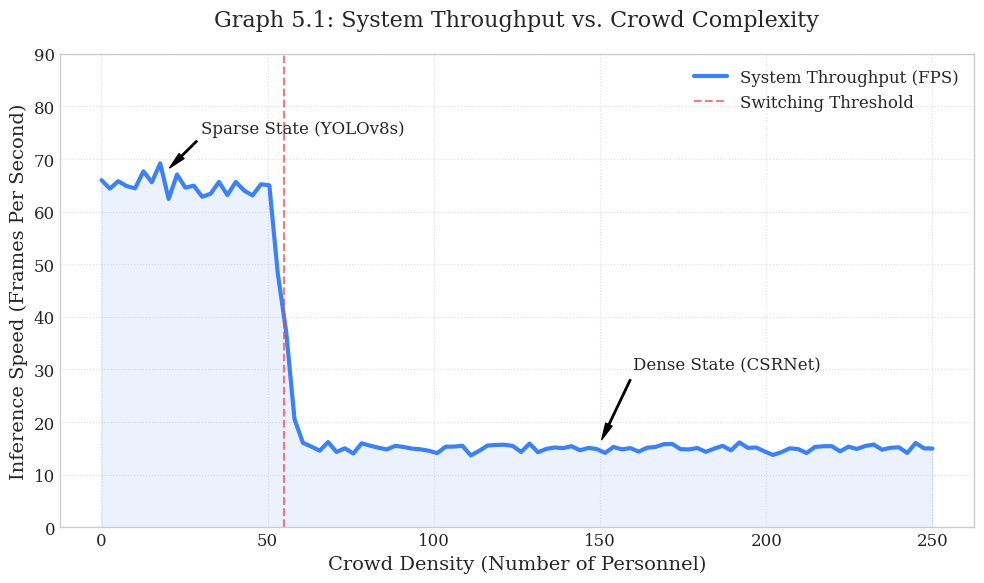
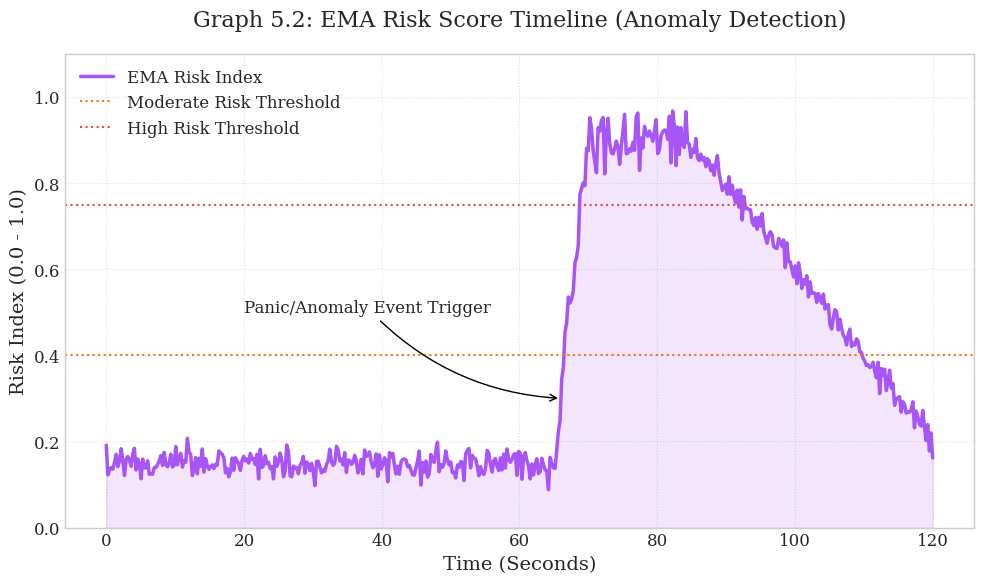

Generate these figures, in order, with matplotlib:
import matplotlib.pyplot as plt
import numpy as np
import os

# Create graphs directory if it doesn't exist
OUTPUT_DIR = "Thesis_Documentation/graphs"
os.makedirs(OUTPUT_DIR, exist_ok=True)

def setup_style():
    plt.style.use('seaborn-v0_8-whitegrid')
    plt.rcParams.update({
        "font.family": "serif",
        "font.size": 12,
        "axes.labelsize": 14,
        "axes.titlesize": 16,
        "xtick.labelsize": 12,
        "ytick.labelsize": 12,
        "legend.fontsize": 12,
        "figure.titlesize": 18
    })

def generate_fps_complexity_graph():
    """Graph 5.1: FPS vs Crowd Complexity"""
    # Simulate data
    complexity = np.linspace(0, 250, 100)
    fps = []
    
    for c in complexity:
        if c < 50:
            # Sparse state (YOLOv8s)
            fps.append(65 + np.random.normal(0, 2))
        elif c < 60:
            # Transition state
            fps.append(np.linspace(65, 15, 10)[int((c-50))]) # Simplified transition
        else:
            # Dense state (CSRNet)
            fps.append(15 + np.random.normal(0, 0.5))
            
    plt.figure(figsize=(10, 6))
    plt.plot(complexity, fps, color='#3b82f6', linewidth=3, label='System Throughput (FPS)')
    
    # Add threshold line
    plt.axvline(x=55, color='#ef4444', linestyle='--', alpha=0.7, label='Switching Threshold')
    
    plt.fill_between(complexity, fps, color='#3b82f6', alpha=0.1)
    
    plt.title("Graph 5.1: System Throughput vs. Crowd Complexity", pad=20)
    plt.xlabel("Crowd Density (Number of Personnel)")
    plt.ylabel("Inference Speed (Frames Per Second)")
    
    plt.annotate('Sparse State (YOLOv8s)', xy=(20, 68), xytext=(30, 75),
                 arrowprops=dict(facecolor='black', shrink=0.05, width=1, headwidth=5))
    
    plt.annotate('Dense State (CSRNet)', xy=(150, 16), xytext=(160, 30),
                 arrowprops=dict(facecolor='black', shrink=0.05, width=1, headwidth=5))

    plt.ylim(0, 90)
    plt.grid(True, linestyle=':', alpha=0.6)
    plt.legend()
    
    plt.tight_layout()
    plt.savefig(f"{OUTPUT_DIR}/fps_vs_complexity.png", dpi=300)
    plt.savefig(f"{OUTPUT_DIR}/fps_vs_complexity.pdf")
    print(f"Saved: {OUTPUT_DIR}/fps_vs_complexity.png")

def generate_risk_score_graph():
    """Graph 5.2: EMA Risk Score over Time"""
    # Simulate data
    time = np.linspace(0, 120, 500)
    risk_score = np.zeros_like(time)
    
    for i, t in enumerate(time):
        if t < 65:
            # Normal baseline
            risk_score[i] = 0.15 + np.random.normal(0, 0.02)
        elif t < 70:
            # Rapid Surge (Anomaly)
            risk_score[i] = 0.15 + (t - 65) * 0.15 + np.random.normal(0, 0.03)
        elif t < 85:
            # High Risk Plateau
            risk_score[i] = 0.9 + np.random.normal(0, 0.04)
        else:
            # Recovery
            risk_score[i] = 0.9 - (t - 85) * 0.02 + np.random.normal(0, 0.02)
            
    risk_score = np.clip(risk_score, 0, 1.0)
    
    plt.figure(figsize=(10, 6))
    plt.plot(time, risk_score, color='#a855f7', linewidth=2.5, label='EMA Risk Index')
    
    # Thresholds
    plt.axhline(y=0.4, color='#f97316', linestyle=':', label='Moderate Risk Threshold')
    plt.axhline(y=0.75, color='#ef4444', linestyle=':', label='High Risk Threshold')
    
    plt.fill_between(time, risk_score, color='#a855f7', alpha=0.15)
    
    plt.title("Graph 5.2: EMA Risk Score Timeline (Anomaly Detection)", pad=20)
    plt.xlabel("Time (Seconds)")
    plt.ylabel("Risk Index (0.0 - 1.0)")
    
    # Annotation
    plt.annotate('Panic/Anomaly Event Trigger', xy=(66, 0.3), xytext=(20, 0.5),
                 arrowprops=dict(arrowstyle="->", connectionstyle="arc3,rad=.2", color='black'))

    plt.ylim(0, 1.1)
    plt.grid(True, linestyle=':', alpha=0.6)
    plt.legend()
    
    plt.tight_layout()
    plt.savefig(f"{OUTPUT_DIR}/risk_score_timeline.png", dpi=300)
    plt.savefig(f"{OUTPUT_DIR}/risk_score_timeline.pdf")
    print(f"Saved: {OUTPUT_DIR}/risk_score_timeline.png")

if __name__ == "__main__":
    setup_style()
    generate_fps_complexity_graph()
    generate_risk_score_graph()
